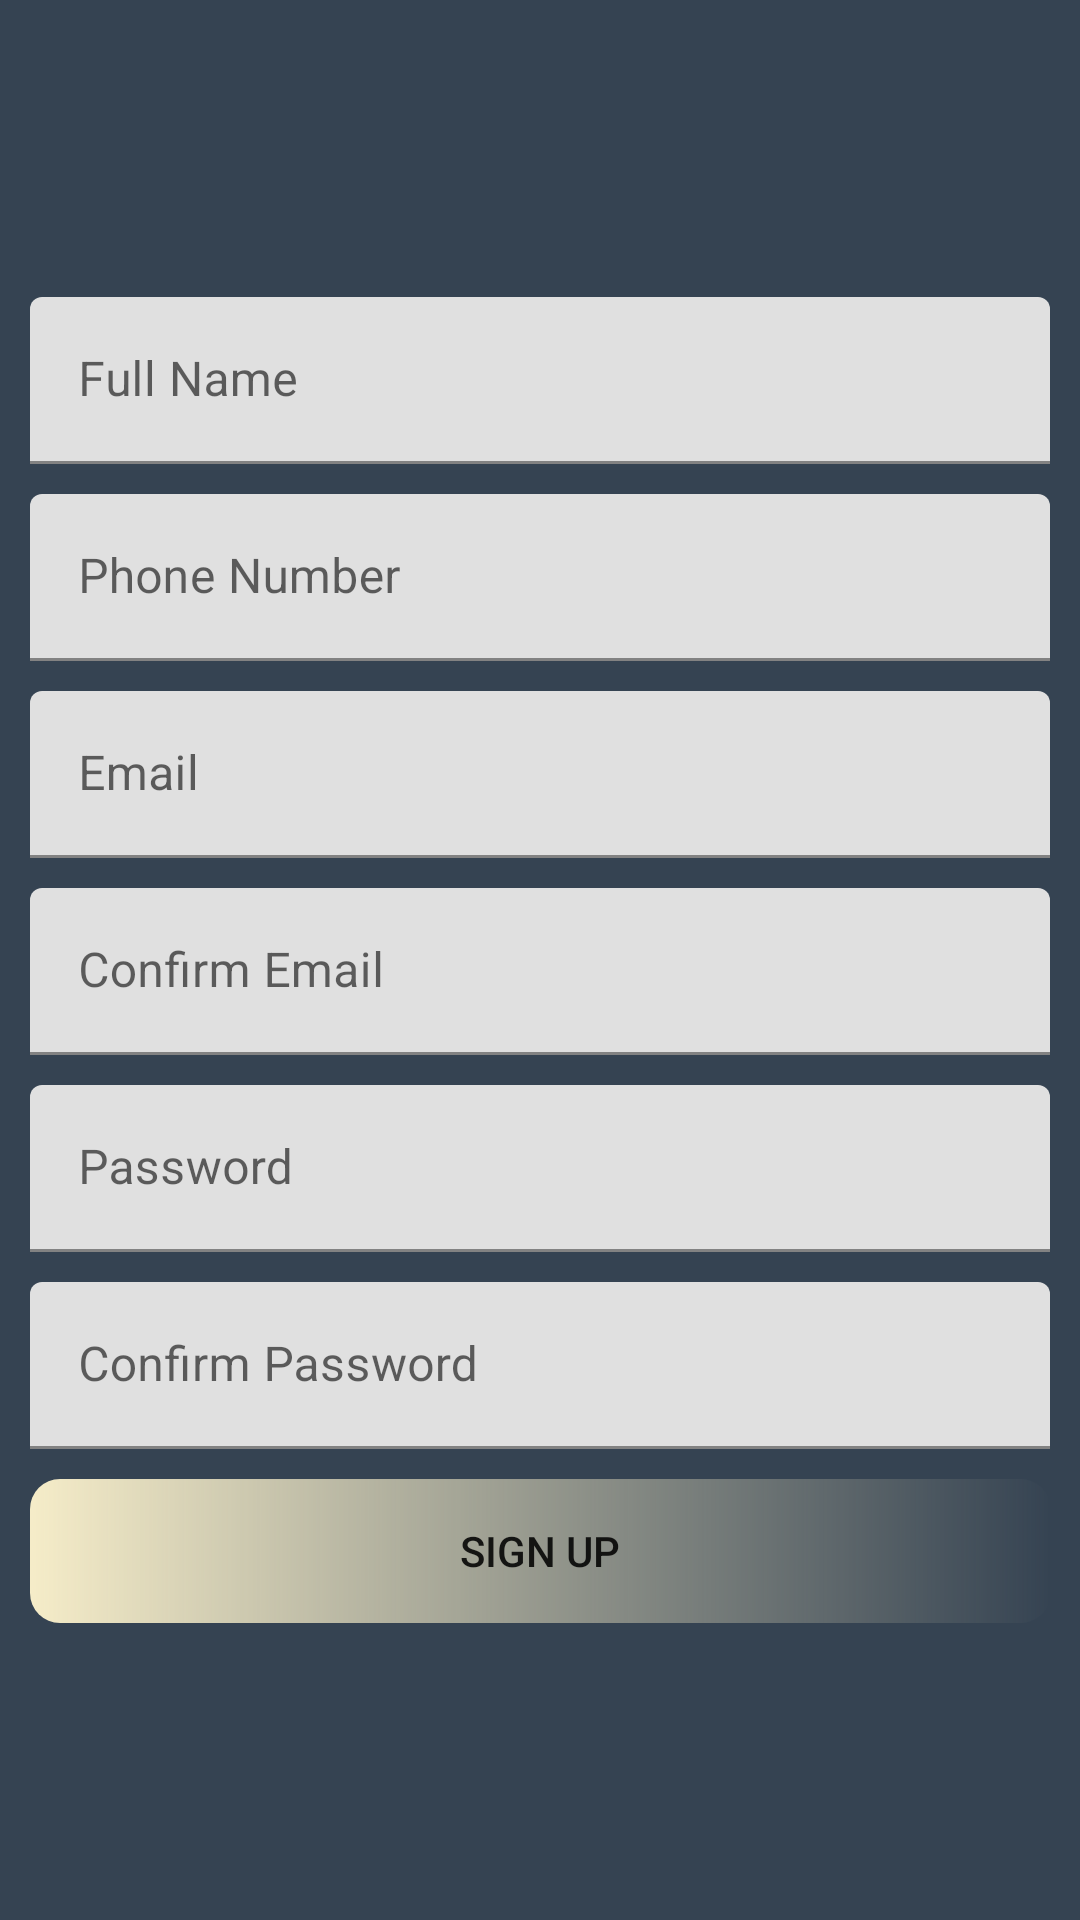

Layout XML and referenced resources for this Android screen:
<!-- AndroidManifest.xml: application theme Theme.GoBarber -->
<!-- res/layout/fragment_sing_up.xml -->
<?xml version="1.0" encoding="utf-8"?>
<FrameLayout
    xmlns:android="http://schemas.android.com/apk/res/android"
    xmlns:tools="http://schemas.android.com/tools"
    xmlns:app="http://schemas.android.com/apk/res-auto"
    android:layout_width="match_parent"
    android:layout_height="match_parent"
    android:background="@color/darkBlue"
    tools:context=".SingUpFragment">


        <LinearLayout
            android:layout_width="match_parent"
            android:layout_height="wrap_content"
            android:orientation="vertical"
            android:layout_margin="5dp"
            android:gravity="center_vertical"
            android:layout_gravity="center_vertical"
            >

            <com.google.android.material.textfield.TextInputLayout
                android:layout_width="match_parent"
                android:layout_height="wrap_content"
                android:hint="Full Name"
                android:layout_margin="5dp"
                app:hintTextColor="@color/yellow"
                >
                <com.google.android.material.textfield.TextInputEditText
                    android:id="@+id/username"
                    android:layout_width="match_parent"
                    android:layout_height="match_parent" />

            </com.google.android.material.textfield.TextInputLayout>


            <com.google.android.material.textfield.TextInputLayout
                android:layout_width="match_parent"
                android:layout_height="wrap_content"
                android:hint="Phone Number"
                android:layout_margin="5dp"
                app:hintTextColor="@color/yellow"
                >
                <com.google.android.material.textfield.TextInputEditText
                    android:id="@+id/userPhone"
                    android:layout_width="match_parent"
                    android:layout_height="match_parent"
                    android:inputType="numberDecimal"/>

            </com.google.android.material.textfield.TextInputLayout>


            <com.google.android.material.textfield.TextInputLayout
                android:layout_width="match_parent"
                android:layout_height="wrap_content"
                android:hint="Email"
                android:layout_margin="5dp"
                app:hintTextColor="@color/yellow"
                >
                <com.google.android.material.textfield.TextInputEditText
                    android:id="@+id/useremail"
                    android:layout_width="match_parent"
                    android:layout_height="match_parent"
                    android:inputType="textEmailAddress"/>

            </com.google.android.material.textfield.TextInputLayout>


            <com.google.android.material.textfield.TextInputLayout
                android:layout_width="match_parent"
                android:layout_height="wrap_content"
                android:hint="Confirm Email"
                android:layout_margin="5dp"
                app:hintTextColor="@color/yellow"
                >
                <com.google.android.material.textfield.TextInputEditText
                    android:id="@+id/confirmEmail"
                    android:layout_width="match_parent"
                    android:layout_height="match_parent"
                    android:inputType="textEmailAddress"/>

            </com.google.android.material.textfield.TextInputLayout>


            <com.google.android.material.textfield.TextInputLayout
                android:layout_width="match_parent"
                android:layout_height="wrap_content"
                android:hint="Password"
                android:layout_margin="5dp"
                app:hintTextColor="@color/yellow"
                >
                <com.google.android.material.textfield.TextInputEditText
                    android:id="@+id/userPassword"
                    android:layout_width="match_parent"
                    android:layout_height="match_parent"
                    android:inputType="textPassword"

                    />

            </com.google.android.material.textfield.TextInputLayout>

            <com.google.android.material.textfield.TextInputLayout
                android:layout_width="match_parent"
                android:layout_height="wrap_content"
                android:hint="Confirm Password"
                android:layout_margin="5dp"
                app:hintTextColor="@color/yellow"
                >
                <com.google.android.material.textfield.TextInputEditText
                    android:id="@+id/confirmPassword"
                    android:layout_width="match_parent"
                    android:layout_height="match_parent"
                    android:inputType="textPassword"

                    />

            </com.google.android.material.textfield.TextInputLayout>


            <androidx.appcompat.widget.AppCompatButton
                android:id="@+id/signupBtn"
                android:layout_width="match_parent"
                android:layout_height="wrap_content"
                android:layout_margin="5dp"
                android:background="@drawable/buttons_shape"
                android:text="Sign up"/>

        </LinearLayout>
</FrameLayout>
<!-- resources referenced by this layout -->
<resources>
  <color name="darkBlue">#354352</color>
  <color name="yellow">#f9d15c</color>
  <!-- drawable buttons_shape (drawable) -->
  <?xml version="1.0" encoding="utf-8"?>
  <shape android:shape="rectangle" xmlns:android="http://schemas.android.com/apk/res/android">
  
      <corners android:radius="10dp"/>
      <gradient android:startColor="@color/lightYellow"/>
  </shape>
  <style name="Theme.GoBarber" parent="Theme.MaterialComponents.DayNight.NoActionBar">
          
          <item name="colorPrimary">@color/darkBlue</item>
          <item name="colorPrimaryVariant">@color/lightBlack</item>
          <item name="colorOnPrimary">@color/white</item>
          
          <item name="colorSecondary">@color/yellow</item>
          <item name="colorSecondaryVariant">@color/orange</item>
          <item name="colorOnSecondary">@color/black</item>
          
          <item name="android:statusBarColor" tools:targetApi="l">?attr/colorPrimaryVariant</item>
          
      </style>
  <color name="lightYellow">#f5ecc8</color>
  <color name="lightBlack">#3a4244</color>
  <color name="white">#FFFFFFFF</color>
  <color name="orange">#e99641</color>
  <color name="black">#FF000000</color>
</resources>
